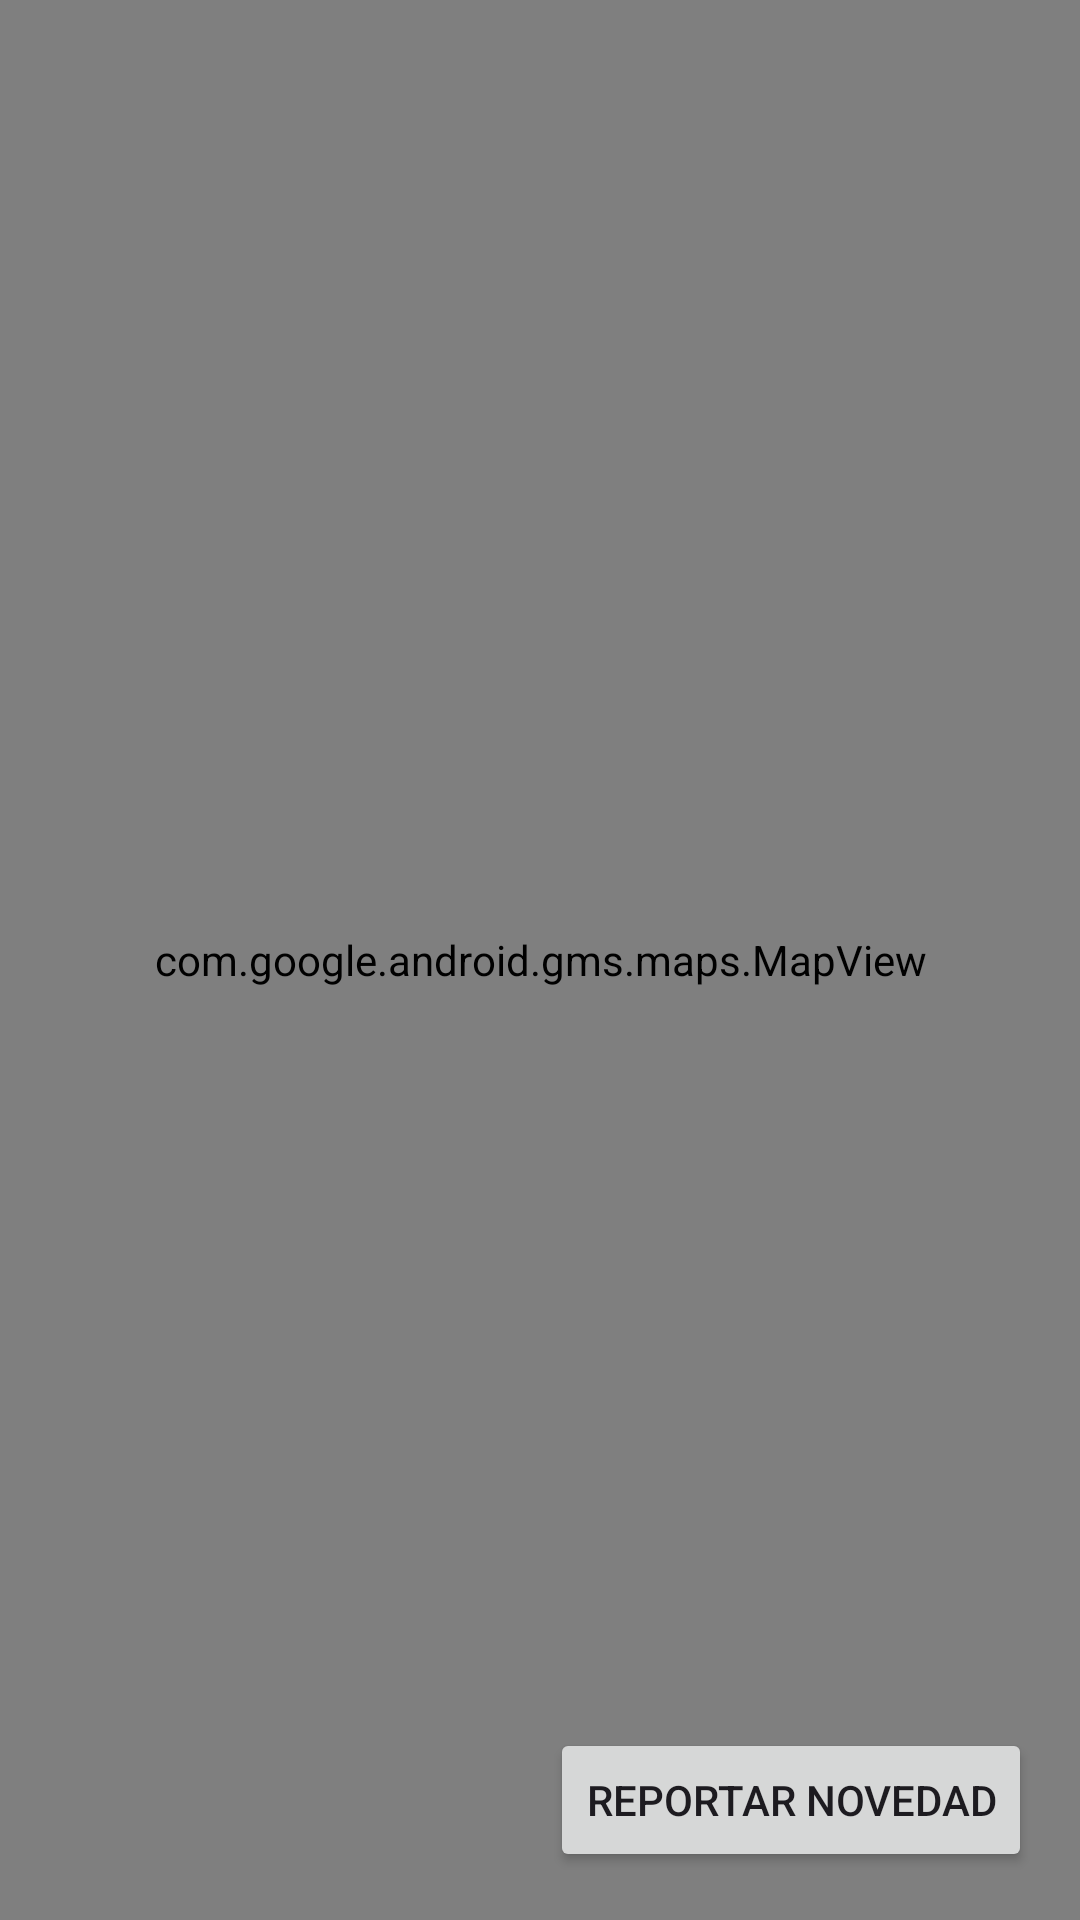

Write the Android layout XML for this screen, with the resource values it uses.
<!-- AndroidManifest.xml: application theme Theme.ATC_app -->
<!-- res/layout/fragment_map.xml -->
<?xml version="1.0" encoding="utf-8"?>
<RelativeLayout xmlns:android="http://schemas.android.com/apk/res/android"
    xmlns:tools="http://schemas.android.com/tools"
    android:layout_width="match_parent"
    android:layout_height="match_parent"
    tools:context=".MapFragment">

    <com.google.android.gms.maps.MapView
        android:id="@+id/mapView"
        android:layout_width="match_parent"
        android:layout_height="match_parent" />

    <Button
        android:id="@+id/btn_report_issue_from_map"
        android:layout_width="wrap_content"
        android:layout_height="wrap_content"
        android:layout_alignParentEnd="true"
        android:layout_alignParentBottom="true"
        android:layout_margin="16dp"
        android:text="Reportar Novedad" />

</RelativeLayout>
<!-- resources referenced by this layout -->
<resources>
  <style name="Theme.ATC_app" parent="Base.Theme.ATC_app" />
  <style name="Base.Theme.ATC_app" parent="Theme.Material3.DayNight.NoActionBar">
          
          
      </style>
</resources>
